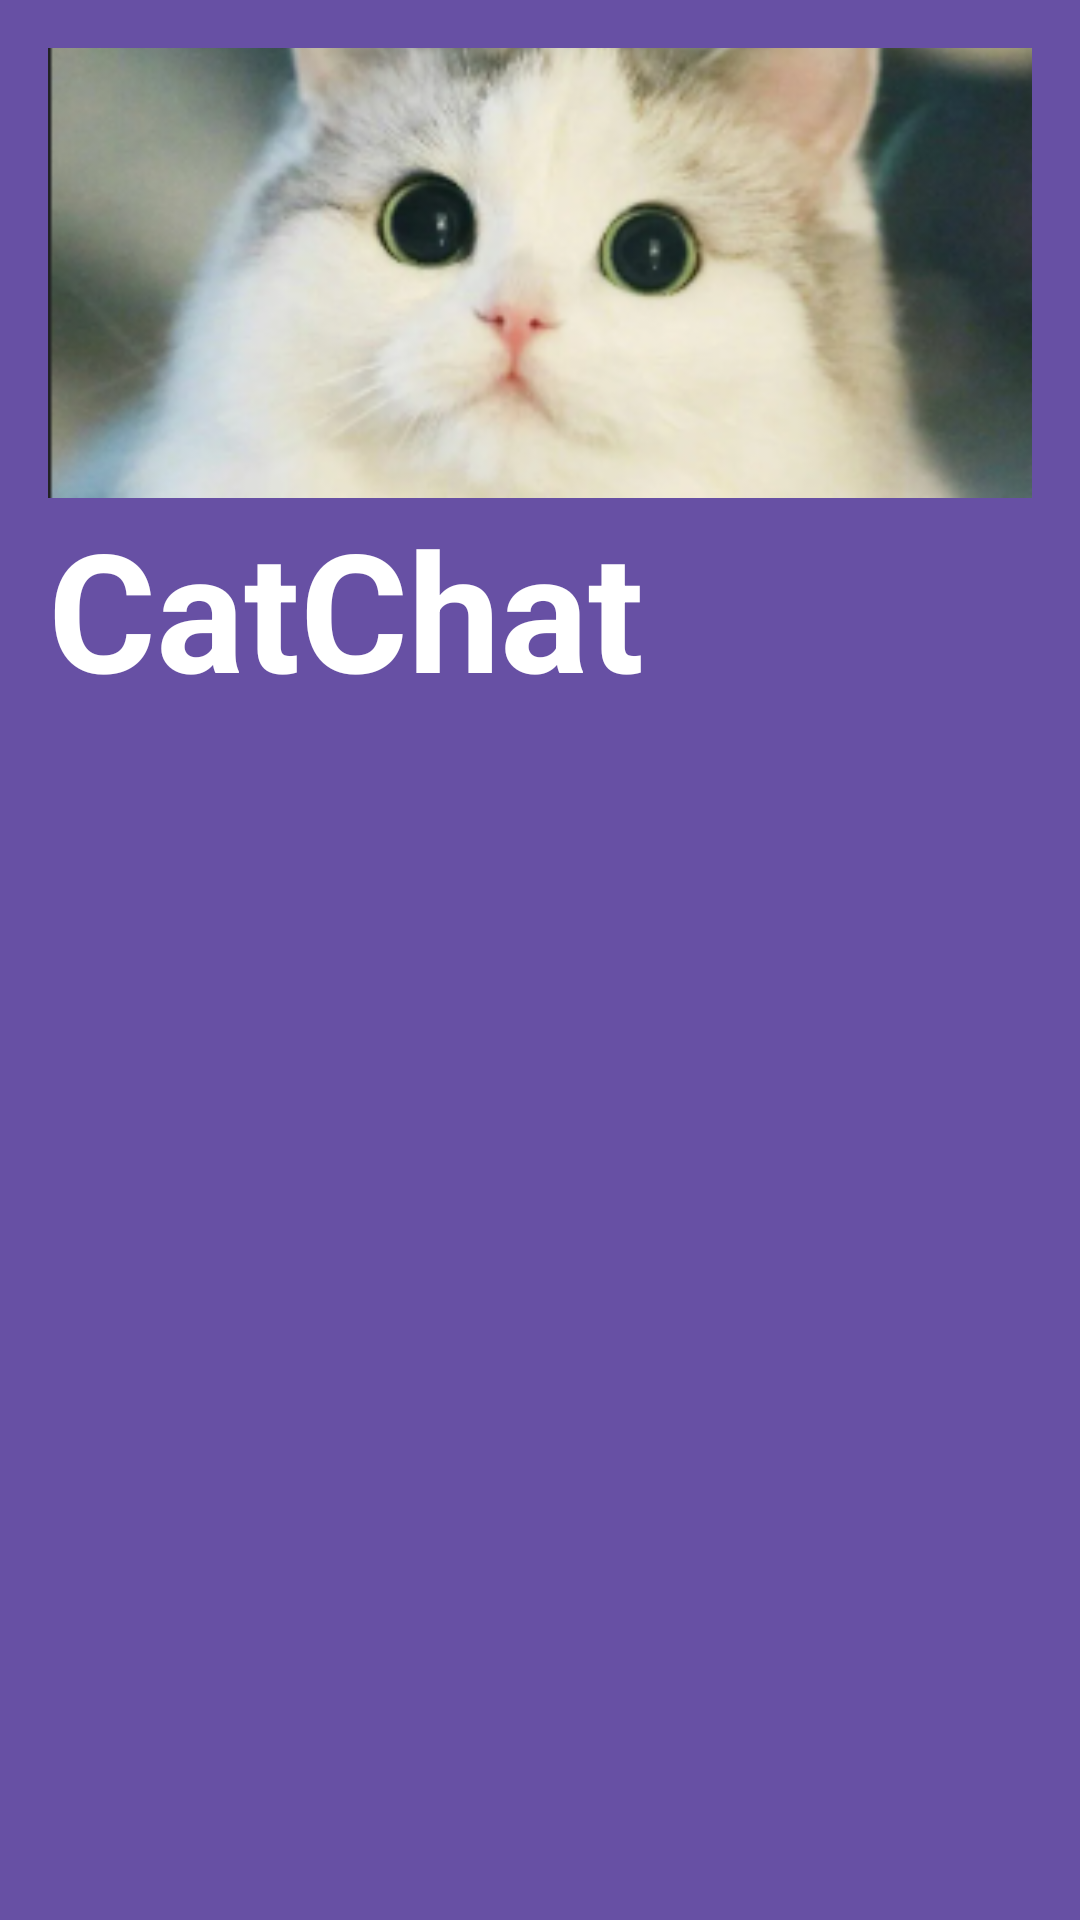

Produce the Android XML layout that renders to this screen, including the resource entries it uses.
<!-- AndroidManifest.xml: application theme Theme.LR31 -->
<!-- res/layout/nav_header.xml -->
<?xml version="1.0" encoding="utf-8"?>
<LinearLayout xmlns:android="http://schemas.android.com/apk/res/android"
    android:layout_width="match_parent"
    android:layout_height="wrap_content"
    android:orientation="vertical"
    android:padding="16dp"
    android:background="?attr/colorPrimaryDark">

    
    <ImageView
        android:id="@+id/cat_image"
        android:layout_width="match_parent"
        android:layout_height="150dp"
        android:scaleType="centerCrop"
        android:src="@drawable/cat" />

    <TextView
        android:id="@+id/textView"
        android:layout_width="match_parent"
        android:layout_height="wrap_content"
        android:text="CatChat"
        android:textSize="55sp"
        android:textColor="@color/white"
        android:textStyle="bold"/>

</LinearLayout>
<!-- resources referenced by this layout -->
<resources>
  <!-- drawable cat: png bitmap (drawable, 139299 bytes) -->
  <style name="Theme.LR31" parent="Base.Theme.LR31" />
  <style name="Base.Theme.LR31" parent="Theme.Material3.DayNight.NoActionBar">
          
          
      </style>
  <!-- not gathered from this repository: default colours our renderer supplied (Android Studio template values) -->
  <color name="white">#FFFFFFFF</color>
</resources>
